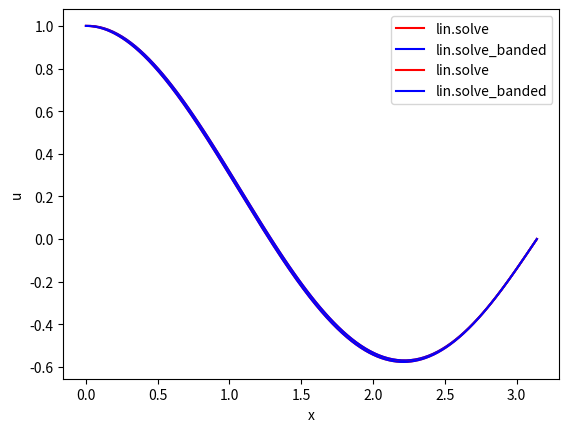

Recreate this plot in Python. (Note: this script raises an exception after producing the figure.)
import numpy as np
from scipy import linalg as lin
from matplotlib import pyplot as plt
import time

def odu4_1(koeffs, func, L, phi, psi, N):
    a4, a3, a2, a1, a0 = koeffs
    lphi, rphi = phi
    lpsi, rpsi = psi
    h = L / N

    Ad2 = np.ones(N - 1) #y[n-2]
    Ad1 = np.ones(N) #y[n-1]
    Al = np.ones(N + 1) #y[n]
    Au1 = np.ones(N) #y[n+1]
    Au2 = np.ones(N - 1) #y[n+2]

    Ad2[::] = a4 / h ** 4 - a3 / (2 * h ** 3)
    Ad1[::] = -4 * a4 / h ** 4 + a3 / h ** 3 + a2 / h ** 2 - a1 / (2 * h)
    Al[::] = 6 * a4 / h ** 4 - 2 * a2 / h ** 2 + a0
    Au1[::] = -4 * a4 / h ** 4 - a3 / h ** 3 + a2 / h ** 2 + a1 / (2 * h)
    Au2[::] = a4 / h ** 4 + a3 / (2 * h ** 3)
    F = np.fromfunction(func, (N + 1, 1))

    Al[0] = 1
    Au1[0] = 0
    Au2[0] = 0
    F[0] = lphi

    Ad1[0] = -1 / h
    Al[1] = 1 / h
    Au1[1] = 0
    Au2[1] = 0
    F[1] = lpsi

    Ad2[N - 3] = 0
    Ad1[N - 2] = 0
    Al[N - 1] = 1 / h
    Au1[N - 1] = -1 / h
    F[N - 1] = rpsi

    Ad2[N - 2] = 0
    Ad1[N - 1] = 0
    Al[N] = 1
    F[N] = rphi

    A = np.diag(Ad2, -2) + np.diag(Ad1, -1) + np.diag(Al) + np.diag(Au1, 1) + np.diag(Au2, 2)
    res = lin.solve(A, F)
    return res


def odu4_2(koeffs, func, L, phi, psi, N):
    a4, a3, a2, a1, a0 = koeffs
    lphi, rphi = phi
    lpsi, rpsi = psi
    h = L / N

    Ad2 = np.ones(N + 1)  # y[n-2]
    Ad1 = np.ones(N + 1)  # y[n-1]
    Al = np.ones(N + 1)  # y[n]
    Au1 = np.ones(N + 1)  # y[n+1]
    Au2 = np.ones(N + 1)  # y[n+2]

    Ad2[::] = a4 / h ** 4 - a3 / (2 * h ** 3)
    Ad1[::] = -4 * a4 / h ** 4 + a3 / h ** 3 + a2 / h ** 2 - a1 / (2 * h)
    Al[::] = 6 * a4 / h ** 4 - 2 * a2 / h ** 2 + a0
    Au1[::] = -4 * a4 / h ** 4 - a3 / h ** 3 + a2 / h ** 2 + a1 / (2 * h)
    Au2[::] = a4 / h ** 4 + a3 / (2 * h ** 3)
    F = np.fromfunction(func, (N + 1, 1))

    Ad2[0] = 0
    Ad1[0] = 0
    Al[0] = 1
    Au1[0] = 0
    Au2[0] = 0
    F[0] = lphi

    Ad2[1] = 0
    Ad1[1] = -1 / h
    Al[1] = 1 / h
    Au1[1] = 0
    Au2[1] = 0
    F[1] = lpsi

    Ad2[N - 1] = 0
    Ad1[N - 1] = 0
    Al[N - 1] = 1 / h
    Au1[N - 1] = -1 / h
    Au2[N - 1] = 0
    F[N - 1] = rpsi

    Ad2[N] = 0
    Ad1[N] = 0
    Al[N] = 1
    Au1[N] = 0
    Au2[N] = 0
    F[N] = rphi

    Ad2 = np.roll(Ad2, -2)
    Ad1 = np.roll(Ad1, -1)
    Au1 = np.roll(Au1, 1)
    Au2 = np.roll(Au2, 2)

    A_band = np.concatenate((Au2, Au1, Al, Ad1, Ad2)).reshape(5, N + 1)

    res = lin.solve_banded((2, 2), A_band, F)
    return res

def solve_and_plot(L, N):
    print("N =", N)
    start_time = time.time()
    res1 = odu4_1([1, -1, 1, -1, 1], lambda x, y: -x * L / N, L, (1, 0), (0, -1), N)
    print("Time for lin.solve:", time.time() - start_time)
    start_time = time.time()
    res2 = odu4_2([1, -1, 1, -1, 1], lambda x, y: -x * L / N, L, (1, 0), (0, -1), N)
    print("Time for lin.solve_banded:", time.time() - start_time)
    x = np.linspace(0, L, N + 1)
    plt.plot(x, res1, "r-", label='lin.solve')
    plt.plot(x, res2, "b-", label='lin.solve_banded')
    plt.grid()
    plt.legend(loc='best')
    plt.xlabel('x')
    plt.ylabel('u')
    plt.show()

if __name__ == '__main__':
    L = np.pi
    solve_and_plot(L, 100)
    solve_and_plot(L, 1000)
    solve_and_plot(L, 10000)


